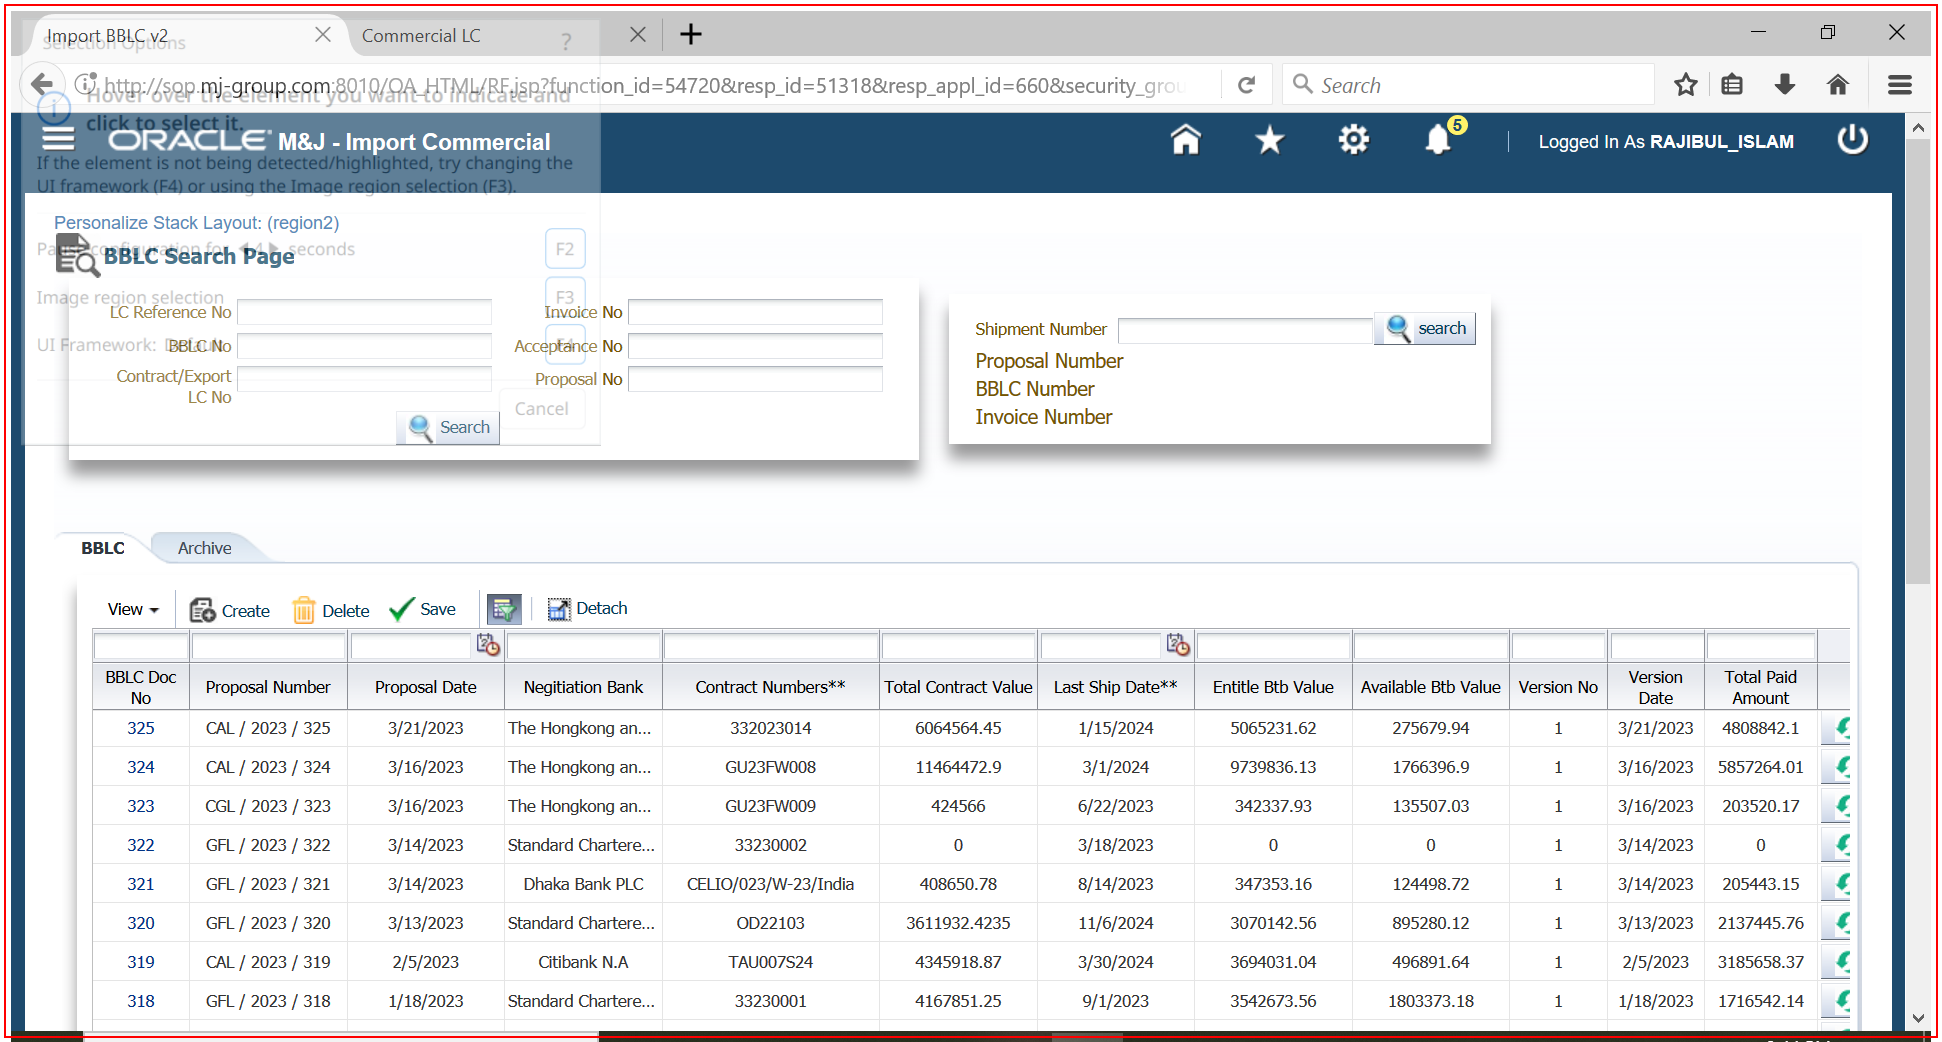
Workflow: BBLCANDCMLC.before-arch

Step 1 [then]: type a value into the element in window '* - Waterfox' (waterfox.exe) (repeated 2 times)
